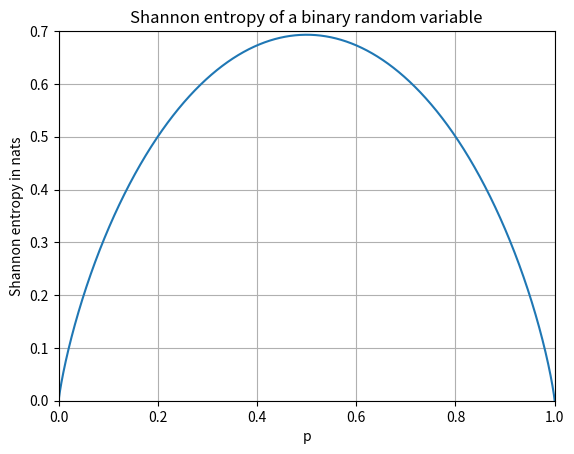

Generate this figure with matplotlib:
#%%
import numpy as np
import matplotlib.pyplot as plt

# Define the parameter p for the binary distribution
p = np.arange(0, 1, 1e-6)

# PDF of a binary distribution
# Input:
#   k = 0, 1
# Output:
#   binary distribution
def P_b(k):
  return p**k * (1-p)**(1-k)

# Shannon information
# Input:
#   P: PDF of a random variable
# Output:
#   Self-information in units of Shannon
def I(P):
  return -np.log(P)

# Shannon entropy
H = P_b(0) * I(P_b(0)) + P_b(1) * I(P_b(1))

# Expectation value
# Input:
#   func: function of a random variable whose expectation value is to be calculated
#   P: PDF of a random variable
# Output:
#   Self-information in units of Shannon
def E(func, P):
  if len(x) == len(P):
    count = 0
    for i in range(len(x)):
      count = count + x[i]*P[i]

plt.plot(p, H)
plt.title('Shannon entropy of a binary random variable')
plt.xlabel('p'); plt.ylabel('Shannon entropy in nats')
plt.xlim(0, 1); plt.ylim(0, 0.7)
plt.grid()
# %%
